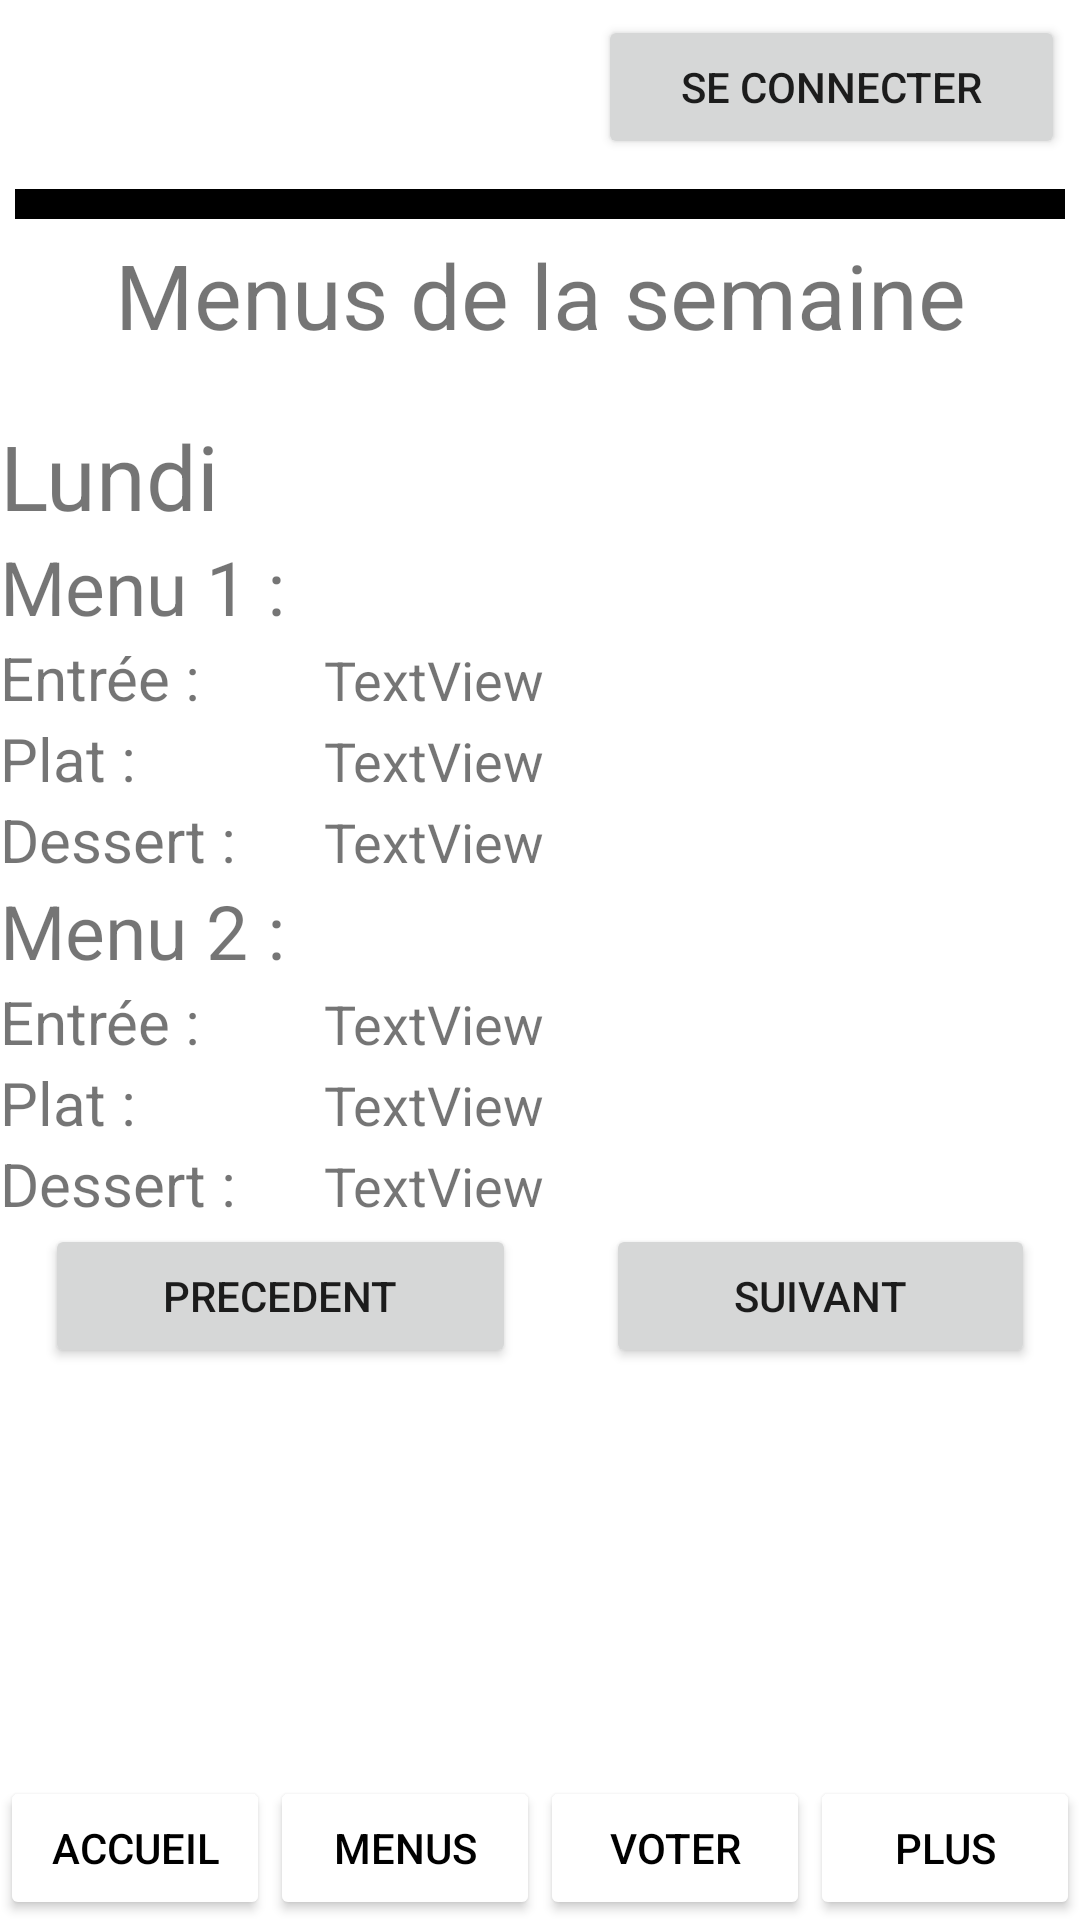

The Android layout XML behind this screen, and the referenced resources:
<!-- AndroidManifest.xml: application theme Theme.MontauRu -->
<!-- res/layout/activity_menus.xml -->
<?xml version="1.0" encoding="utf-8"?>
<LinearLayout xmlns:android="http://schemas.android.com/apk/res/android"
    xmlns:app="http://schemas.android.com/apk/res-auto"
    xmlns:tools="http://schemas.android.com/tools"
    android:layout_width="match_parent"
    android:layout_height="match_parent"
    android:orientation="vertical">

    <LinearLayout
        android:id="@+id/ll_imgBouton"
        android:layout_width="match_parent"
        android:layout_height="wrap_content"
        android:orientation="horizontal">

        <ImageView
            android:id="@+id/iv_montauru"
            android:layout_width="wrap_content"
            android:layout_height="wrap_content"
            android:layout_margin="5dp"
            android:layout_weight="6"
            tools:srcCompat="@drawable/montauRu" />

        <Button
            android:id="@+id/b_connexion"
            android:layout_width="wrap_content"
            android:layout_height="wrap_content"
            android:layout_gravity="center_vertical"
            android:layout_margin="5dp"
            android:layout_weight="1"
            android:text="Se connecter" />

    </LinearLayout>

    <View
        android:id="@+id/view5"
        android:layout_width="match_parent"
        android:layout_height="10dp"
        android:layout_margin="5dp"
        android:background="@color/black" />

    <TextView
        android:id="@+id/textView7"
        android:layout_width="match_parent"
        android:layout_height="wrap_content"
        android:gravity="center"
        android:text="Menus de la semaine"
        android:textSize="30sp" />

    <LinearLayout
        android:layout_width="match_parent"
        android:layout_height="20dp"
        android:orientation="vertical"></LinearLayout>

    <TextView
        android:id="@+id/tv_jours"
        android:layout_width="match_parent"
        android:layout_height="wrap_content"
        android:text="Lundi"
        android:textSize="30sp" />

    <LinearLayout
        android:id="@+id/ll_menu1"
        android:layout_width="match_parent"
        android:layout_height="wrap_content"
        android:orientation="vertical">

        <TextView
            android:layout_width="match_parent"
            android:layout_height="wrap_content"
            android:text="Menu 1 :"
            android:textSize="25sp" />

        <LinearLayout
            android:id="@+id/ll_entree"
            android:layout_width="match_parent"
            android:layout_height="wrap_content"
            android:orientation="horizontal">

            <TextView
                android:id="@+id/textView9"
                android:layout_width="match_parent"
                android:layout_height="wrap_content"
                android:layout_weight="7"
                android:text="Entrée :"
                android:textSize="20sp" />

            <TextView
                android:id="@+id/tv_entree1"
                android:layout_width="match_parent"
                android:layout_height="wrap_content"
                android:layout_weight="3"
                android:text="TextView"
                android:textSize="18sp" />

        </LinearLayout>

        <LinearLayout
            android:id="@+id/ll_plat"
            android:layout_width="match_parent"
            android:layout_height="wrap_content"
            android:orientation="horizontal">

            <TextView
                android:id="@+id/textView12"
                android:layout_width="match_parent"
                android:layout_height="wrap_content"
                android:layout_weight="7"
                android:text="Plat :"
                android:textSize="20sp" />

            <TextView
                android:id="@+id/textView13"
                android:layout_width="match_parent"
                android:layout_height="wrap_content"
                android:layout_weight="3"
                android:text="TextView"
                android:textSize="18sp" />

        </LinearLayout>

        <LinearLayout
            android:id="@+id/ll_dessert"
            android:layout_width="match_parent"
            android:layout_height="wrap_content"
            android:orientation="horizontal">

            <TextView
                android:id="@+id/textView15"
                android:layout_width="match_parent"
                android:layout_height="wrap_content"
                android:layout_weight="7"
                android:text="Dessert :"
                android:textSize="20sp" />

            <TextView
                android:id="@+id/textView16"
                android:layout_width="match_parent"
                android:layout_height="wrap_content"
                android:layout_weight="3"
                android:text="TextView"
                android:textSize="18sp" />

        </LinearLayout>
    </LinearLayout>

    <LinearLayout
        android:id="@+id/ll_menu2"
        android:layout_width="match_parent"
        android:layout_height="wrap_content"
        android:orientation="vertical">

        <TextView
            android:id="@+id/textView19"
            android:layout_width="match_parent"
            android:layout_height="wrap_content"
            android:text="Menu 2 :"
            android:textSize="25sp" />

        <LinearLayout
            android:layout_width="match_parent"
            android:layout_height="wrap_content"
            android:orientation="horizontal">

            <TextView
                android:id="@+id/textView20"
                android:layout_width="match_parent"
                android:layout_height="wrap_content"
                android:layout_weight="7"
                android:text="Entrée :"
                android:textSize="20sp" />

            <TextView
                android:id="@+id/tv_entree2"
                android:layout_width="match_parent"
                android:layout_height="wrap_content"
                android:layout_weight="3"
                android:text="TextView"
                android:textSize="18sp" />
        </LinearLayout>

        <LinearLayout
            android:layout_width="match_parent"
            android:layout_height="wrap_content"
            android:orientation="horizontal">

            <TextView
                android:id="@+id/textView22"
                android:layout_width="match_parent"
                android:layout_height="wrap_content"
                android:layout_weight="7"
                android:text="Plat :"
                android:textSize="20sp" />

            <TextView
                android:id="@+id/tv_plat2"
                android:layout_width="match_parent"
                android:layout_height="wrap_content"
                android:layout_weight="3"
                android:text="TextView"
                android:textSize="18sp" />
        </LinearLayout>

        <LinearLayout
            android:layout_width="match_parent"
            android:layout_height="wrap_content"
            android:orientation="horizontal">

            <TextView
                android:id="@+id/textView24"
                android:layout_width="match_parent"
                android:layout_height="wrap_content"
                android:layout_weight="7"
                android:text="Dessert :"
                android:textSize="20sp" />

            <TextView
                android:id="@+id/tv_dessert2"
                android:layout_width="match_parent"
                android:layout_height="wrap_content"
                android:layout_weight="3"
                android:text="TextView"
                android:textSize="18sp" />
        </LinearLayout>
    </LinearLayout>

    <LinearLayout
        android:layout_width="match_parent"
        android:layout_height="wrap_content"
        android:orientation="horizontal">

        <Button
            android:id="@+id/b_precedent"
            android:layout_width="wrap_content"
            android:layout_height="wrap_content"
            android:layout_marginLeft="15dp"
            android:layout_marginRight="15dp"
            android:layout_weight="3"
            android:text="Precedent"
            app:icon="@android:drawable/ic_media_previous"
            app:iconGravity="start" />

        <Button
            android:id="@+id/b_suivant"
            android:layout_width="wrap_content"
            android:layout_height="wrap_content"
            android:layout_marginLeft="15dp"
            android:layout_marginRight="15dp"
            android:layout_weight="3"
            android:text="Suivant"
            app:icon="@android:drawable/ic_media_next"
            app:iconGravity="end" />
    </LinearLayout>

    <LinearLayout
        android:layout_width="match_parent"
        android:layout_height="match_parent"
        android:gravity="bottom"
        android:orientation="horizontal">

        <Button
            android:id="@+id/b_accueil"
            android:layout_width="wrap_content"
            android:layout_height="wrap_content"
            android:layout_weight="1"
            android:text="Accueil"
            android:textColor="@color/black"
            app:backgroundTint="@color/white"
            app:icon="@drawable/icons_home"
            app:iconGravity="textTop"
            app:iconTint="@color/black" />

        <Button
            android:id="@+id/b_menus"
            android:layout_width="wrap_content"
            android:layout_height="wrap_content"
            android:layout_weight="1"
            android:text="Menus"
            android:textColor="@color/black"
            app:backgroundTint="@color/white"
            app:icon="@drawable/icons_restaurant"
            app:iconGravity="textTop"
            app:iconTint="@color/black" />

        <Button
            android:id="@+id/b_voter"
            android:layout_width="wrap_content"
            android:layout_height="wrap_content"
            android:layout_weight="1"
            android:text="Voter"
            android:textColor="@color/black"
            app:backgroundTint="@color/white"
            app:icon="@drawable/icons_planner"
            app:iconGravity="textTop"
            app:iconTint="@color/black" />

        <Button
            android:id="@+id/b_plus"
            android:layout_width="wrap_content"
            android:layout_height="wrap_content"
            android:layout_weight="1"
            android:text="PLus"
            android:textColor="@color/black"
            app:backgroundTint="@color/white"
            app:icon="@drawable/icons_dot"
            app:iconGravity="textTop"
            app:iconTint="@color/black" />
    </LinearLayout>
</LinearLayout>
<!-- resources referenced by this layout -->
<resources>
  <!-- drawable icons_restaurant: png bitmap (drawable, 478 bytes) -->
  <style name="Theme.MontauRu" parent="Theme.MaterialComponents.DayNight.DarkActionBar">
          
          <item name="colorPrimary">@color/purple_500</item>
          <item name="colorPrimaryVariant">@color/purple_700</item>
          <item name="colorOnPrimary">@color/white</item>
          
          <item name="colorSecondary">@color/teal_200</item>
          <item name="colorSecondaryVariant">@color/teal_700</item>
          <item name="colorOnSecondary">@color/black</item>
          
          <item name="android:statusBarColor" tools:targetApi="l">?attr/colorPrimaryVariant</item>
          
      </style>
  <!-- not gathered from this repository: default colours our renderer supplied (Android Studio template values) -->
  <color name="purple_500">#FF6200EE</color>
  <color name="purple_700">#FF3700B3</color>
  <color name="teal_200">#FF03DAC5</color>
  <color name="teal_700">#FF018786</color>
  <color name="black">#FF000000</color>
  <color name="white">#FFFFFFFF</color>
</resources>
